Run: headless pygame with SDL's dummy video driver; simulated clock (each Clock.tick advances the game by its frame time, no real sleeping); random seed 0; keys injected as events and as key.get_pressed() state; mouse plan: one left click at the window centre at the start of phase 2, then a move to the lower-right quarter at the start of phase 3.
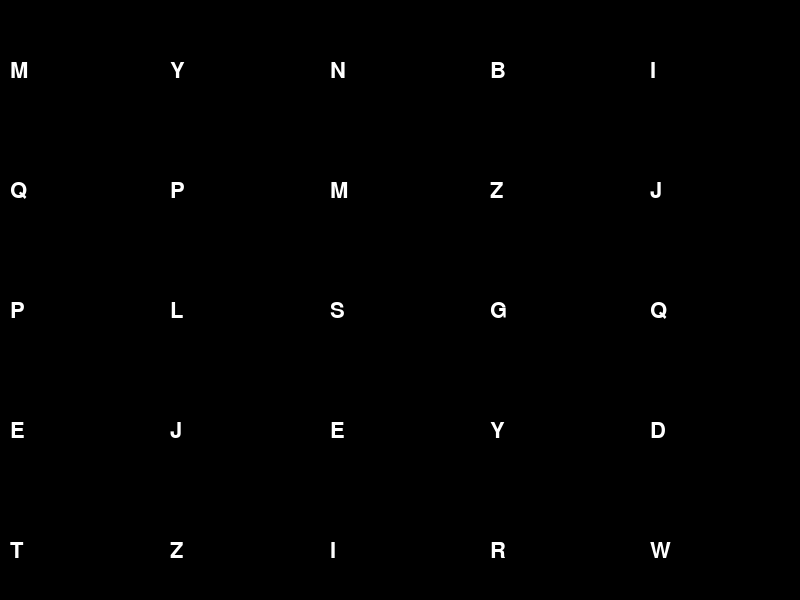
Frame 1 of 4 · flips 1–60 · no input
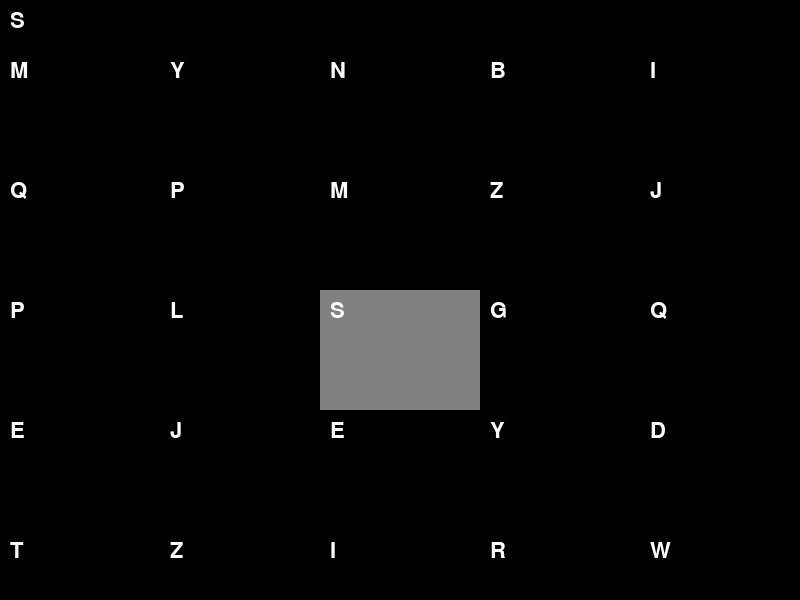
Frame 2 of 4 · flips 61–180 · clicked the window centre · tapped SPACE, RETURN · held RIGHT (→), D
Frame 3 of 4 · flips 181–300 · moved the mouse to the lower-right quarter · held DOWN (↓), S · screen unchanged from frame 2, image omitted
Frame 4 of 4 · flips 301–420 · held LEFT (←), A, UP (↑), W · screen unchanged from frame 3, image omitted

The pygame program that drew these frames:

# to do : 
# 1) double click enters a letter in the board — do not display letter in double click 
# 2) if statement to check whether in dictionary or pangram, theme word, etc 
# 3) activate hint button and make it clickable 

# creating random game board 
import random 
import string 
import pygame

# defining colors 
black = (0, 0, 0)
white = (255, 255, 255)
gray = (128, 128, 128)

# screen width, height, etc 
screen_width = 800 
screen_height = 600 
board_cols = 5
board_rows = 5
font_size = 32
letter_display_height = 50 


def generate_board(): 
  all_letters = string.ascii_uppercase
  return [[random.choice(all_letters) for _ in range (board_cols)] for _ in range(board_rows)]

# function to format cells and stylize board 
def draw_board(screen, board, clicked_cells, font, clicked_letters): 
  cell_width = screen_width // board_cols
  cell_height = screen_height // board_rows

  #displaying letters at the top of the screen: 
  display_text = ''.join(clicked_letters)
  text_surface = font.render(display_text, True, white)
  screen.blit(text_surface, (10, 10))

  # drawing letters in the correct spaces
  for row_index in range(board_rows): 
    for col_index in range(board_cols):
      letter = board[row_index][col_index]
      x = col_index * cell_width
      y = row_index * cell_height + letter_display_height # adding display here
      
      # rectangular coordinates for fill  
      cell_rect = pygame.Rect(x, y, cell_width, cell_height)

      # drawing gray if clicked 
      if (row_index, col_index) in clicked_cells: 
        pygame.draw.rect(screen, gray, cell_rect)
      else: 
        pygame.draw.rect(screen, black, cell_rect)
        # edit: 
      text_surface = font.render(letter, True, white)
      screen.blit(text_surface, (x + 10, y + 10))

def main(): 
    pygame.init()
    screen = pygame.display.set_mode((screen_width, screen_height))
    pygame.display.set_caption("Strands")
    font = pygame.font.SysFont(None, font_size)
    clock = pygame.time.Clock()

    game_board = generate_board()
    clicked_cells = set()
    clicked_letters = [] # tracking clicked letters for display
    last_clicked_cell = None # to track whether next letter is adjacent

    running = True 
    while running: 
        
            for event in pygame.event.get():
            
                if event.type == pygame.QUIT: 
                    running = False 
                elif event.type == pygame.MOUSEBUTTONDOWN: 
                # edit 
                    x, y = pygame.mouse.get_pos()
                    col = x // (screen_width // board_cols) 
                    row = (y - letter_display_height) // ((screen_height - letter_display_height) // board_rows)
                    if 0 <= row < board_rows and 0 <= col < board_cols: 
                        # condition using absolute value to check distance between clicks
                        if last_clicked_cell is None or (
                          abs(last_clicked_cell[0] - row) <= 1 and
                          abs(last_clicked_cell[1] - col) <= 1):
                          clicked_cells.add((row, col))
                          clicked_letters.append(game_board[row][col])
                          last_clicked_cell = (row, col)
                          print(f"valid click") #debug
                        else: 
                          print(f'not a valid click')
                    else: # clear board if player clicks outside of cells
                       clicked_letters.clear()
                       clicked_cells.clear()
                       last_clicked_cell = None
                       print("Cleared board") #debug
            
        
            screen.fill(black)
            draw_board(screen, game_board, clicked_cells, font, clicked_letters)
            pygame.display.flip()
            clock.tick(30)
        
    

    pygame.quit()
      

if __name__ == '__main__':
    main()
